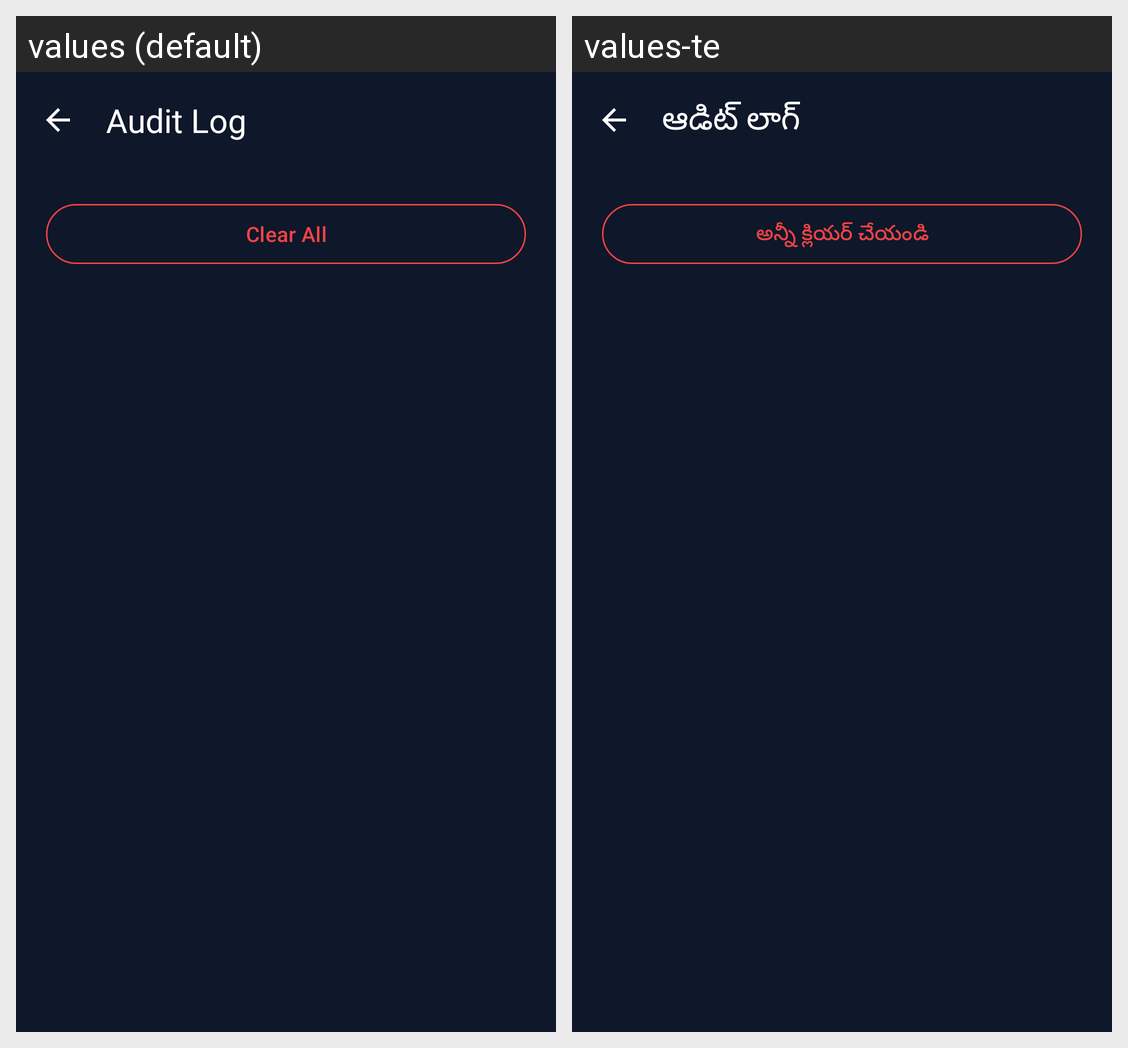

Here is an Android app screen in its default locale and in the app's own translations. Write out the translated-string differences for the strings that appear on this screen.
Android screen res/layout/activity_audit_log.xml rendered under 2 locales, left to right: values (default), values-te. Device: Nexus 5 (rendered at 1080×1920; each locale shown at half size, 540×960, under a caption strip naming it); theme Theme.VinayakaCableNetwork.
Strings drawn on this screen, with the default value and each locale's value (text and hints the layout hard-codes, and strings that could not be matched under every locale, appear in the picture but are not listed):

audit_log_title
  values: Audit Log
  values-te: ఆడిట్ లాగ్

clear_all
  values: Clear All
  values-te: అన్నీ క్లియర్ చేయండి
